Labelled photos from "G-SET", an image-classification folder in Winckedy/MCANet-Tiny. The possible labels are: transverse crack, longitudinal crack, alligator crack, pothole, normal.

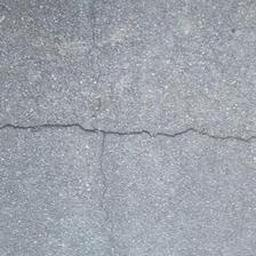
Label: transverse crack

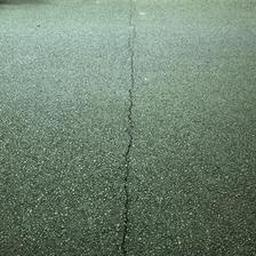
Label: longitudinal crack

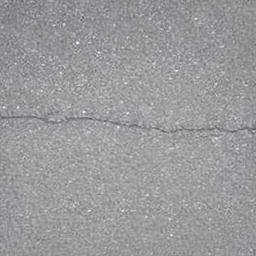
Label: transverse crack

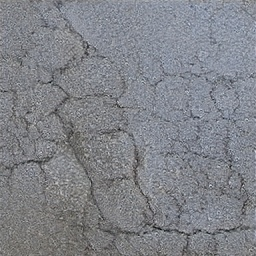
Label: alligator crack

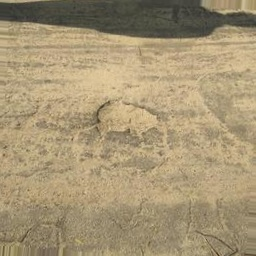
Label: pothole

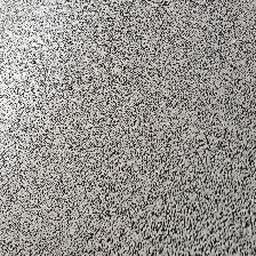
Label: normal
